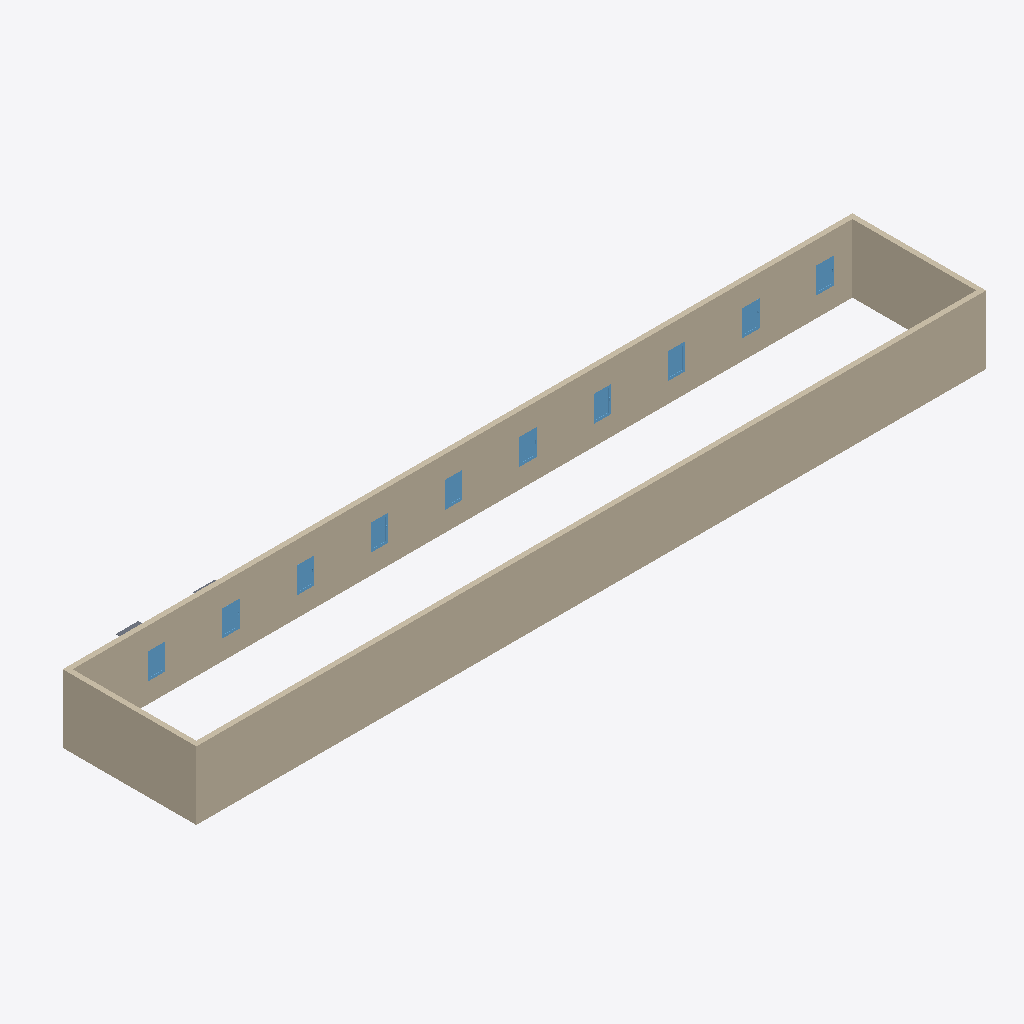
Isometric view of an IFC building model (IFC-SPF (STEP), schema IFC4, length unit metre), seen from the south-west, elements coloured by IFC class: 10 windows (light blue), 4 walls (beige), 2 slabs (grey).
Extent 31.9 m × 6.4 m × 2.8 m (x, y, z). Storeys (2): Sol at 0.00 m; haut verre at 1.75 m. Elements (24): 10 IfcSlab, 10 IfcWindow, 4 IfcWall.

HEADER;
FILE_DESCRIPTION(('ViewDefinition [ReferenceView_V1.2]','ExchangeRequirement [Architecture]'),'2;1');
FILE_NAME('0001','2023-09-29T11:00:18',(''),(''),'ODA IFC SDK 22.8','22.1.10.541 - Exporter 22.1.10.541 - Interface utilisateur alternative 22.1.10.541','');
FILE_SCHEMA(('IFC4'));
ENDSEC;
DATA;
#93=IFCPROJECT('1Rj1kTvWDB49y3zyLuMAJM',#20,'0001',$,$,'Nom du projet','Etat du projet',(#86),#83);
#110=IFCSITE('1Rj1kTvWDB49y3zyLuMAJK',#20,'Default',$,$,#109,$,$,.ELEMENT.,$,$,$,$,$);
#95=IFCBUILDING('1Rj1kTvWDB49y3zyLuMAJN',#20,'',$,$,#16,$,'',.ELEMENT.,$,$,$);
#98=IFCBUILDINGSTOREY('1Rj1kTvWDB49y3zyM7frb6',#20,'Sol',$,'Niveau:Ligne du Niveau',#97,$,'Sol',.ELEMENT.,0.0);
#102=IFCBUILDINGSTOREY('1Rj1kTvWDB49y3zyM7eswR',#20,'haut verre',$,'Niveau:Ligne du Niveau',#101,$,'haut verre',.ELEMENT.,1.7499999999999998);
#151=IFCWALL('0FvTBsXa1C8OonGTgr$StZ',#20,'Mur de base:Générique - Ext. 200 mm:256101',$,'Mur de base:Générique - Ext. 200 mm',#136,#150,'256101',.NOTDEFINED.);
#354=IFCWALL('0FvTBsXa1C8OonGTgr$Sm8',#20,'Mur de base:Générique - Ext. 200 mm:256398',$,'Mur de base:Générique - Ext. 200 mm',#191,#353,'256398',.NOTDEFINED.);
#376=IFCWALL('0FvTBsXa1C8OonGTgr$Snp',#20,'Mur de base:Générique - Ext. 200 mm:256501',$,'Mur de base:Générique - Ext. 200 mm',#364,#375,'256501',.NOTDEFINED.);
#181=IFCWALL('0FvTBsXa1C8OonGTgr$Srn',#20,'Mur de base:Générique - Ext. 200 mm:256247',$,'Mur de base:Générique - Ext. 200 mm',#169,#180,'256247',.NOTDEFINED.);
#628=IFCWINDOW('2yUveRDkD2ixqInETr_rKV',#20,'1 Vantail - Droit:0.60 m x 0.95 m - Appui en aluminium:273402',$,'1 Vantail - Droit:0.60 m x 0.95 m - Appui en aluminium',#1122,#624,'273402',1.129999999999998,0.6999999999999993,.WINDOW.,.NOTDEFINED.,$);
#915=IFCWINDOW('2yUveRDkD2ixqInETr_rFr',#20,'1 Vantail - Droit:0.60 m x 0.95 m - Appui en aluminium:273680',$,'1 Vantail - Droit:0.60 m x 0.95 m - Appui en aluminium',#1402,#911,'273680',1.129999999999998,0.6999999999999993,.WINDOW.,.NOTDEFINED.,$);
#578=IFCWINDOW('260P6NVVH5lvISR1iDQtbg',#20,'1 Vantail - Droit:0.60 m x 0.95 m - Appui en aluminium:257017',$,'1 Vantail - Droit:0.60 m x 0.95 m - Appui en aluminium',#1082,#574,'257017',1.129999999999998,0.6999999999999993,.WINDOW.,.NOTDEFINED.,$);
#751=IFCWINDOW('2yUveRDkD2ixqInETr_rAy',#20,'1 Vantail - Droit:0.60 m x 0.95 m - Appui en aluminium:273497',$,'1 Vantail - Droit:0.60 m x 0.95 m - Appui en aluminium',#1242,#747,'273497',1.129999999999998,0.6999999999999993,.WINDOW.,.NOTDEFINED.,$);
#792=IFCWINDOW('2yUveRDkD2ixqInETr_rAT',#20,'1 Vantail - Droit:0.60 m x 0.95 m - Appui en aluminium:273528',$,'1 Vantail - Droit:0.60 m x 0.95 m - Appui en aluminium',#1282,#788,'273528',1.129999999999998,0.6999999999999993,.WINDOW.,.NOTDEFINED.,$);
#874=IFCWINDOW('2yUveRDkD2ixqInETr_r81',#20,'1 Vantail - Droit:0.60 m x 0.95 m - Appui en aluminium:273636',$,'1 Vantail - Droit:0.60 m x 0.95 m - Appui en aluminium',#1362,#870,'273636',1.129999999999998,0.6999999999999993,.WINDOW.,.NOTDEFINED.,$);
#956=IFCWINDOW('2yUveRDkD2ixqInETr_rFJ',#20,'1 Vantail - Droit:0.60 m x 0.95 m - Appui en aluminium:273718',$,'1 Vantail - Droit:0.60 m x 0.95 m - Appui en aluminium',#1442,#952,'273718',1.129999999999998,0.6999999999999993,.WINDOW.,.NOTDEFINED.,$);
#669=IFCWINDOW('2yUveRDkD2ixqInETr_rBy',#20,'1 Vantail - Droit:0.60 m x 0.95 m - Appui en aluminium:273433',$,'1 Vantail - Droit:0.60 m x 0.95 m - Appui en aluminium',#1162,#665,'273433',1.129999999999998,0.6999999999999993,.WINDOW.,.NOTDEFINED.,$);
#710=IFCWINDOW('2yUveRDkD2ixqInETr_rBP',#20,'1 Vantail - Droit:0.60 m x 0.95 m - Appui en aluminium:273468',$,'1 Vantail - Droit:0.60 m x 0.95 m - Appui en aluminium',#1202,#706,'273468',1.129999999999998,0.6999999999999993,.WINDOW.,.NOTDEFINED.,$);
#833=IFCWINDOW('2yUveRDkD2ixqInETr_r8c',#20,'1 Vantail - Droit:0.60 m x 0.95 m - Appui en aluminium:273603',$,'1 Vantail - Droit:0.60 m x 0.95 m - Appui en aluminium',#1322,#829,'273603',1.129999999999998,0.6999999999999993,.WINDOW.,.NOTDEFINED.,$);
#981=IFCSLAB('2yUveRDkD2ixqInETr_rFS',#20,'Sol:Dalle en béton - 250 mm:273721',$,'Sol:Dalle en béton - 250 mm',#968,#980,'273721',.FLOOR.);
#940=IFCSLAB('2yUveRDkD2ixqInETr_rFs',#20,'Sol:Dalle en béton - 250 mm:273683',$,'Sol:Dalle en béton - 250 mm',#927,#939,'273683',.FLOOR.);
ENDSEC;